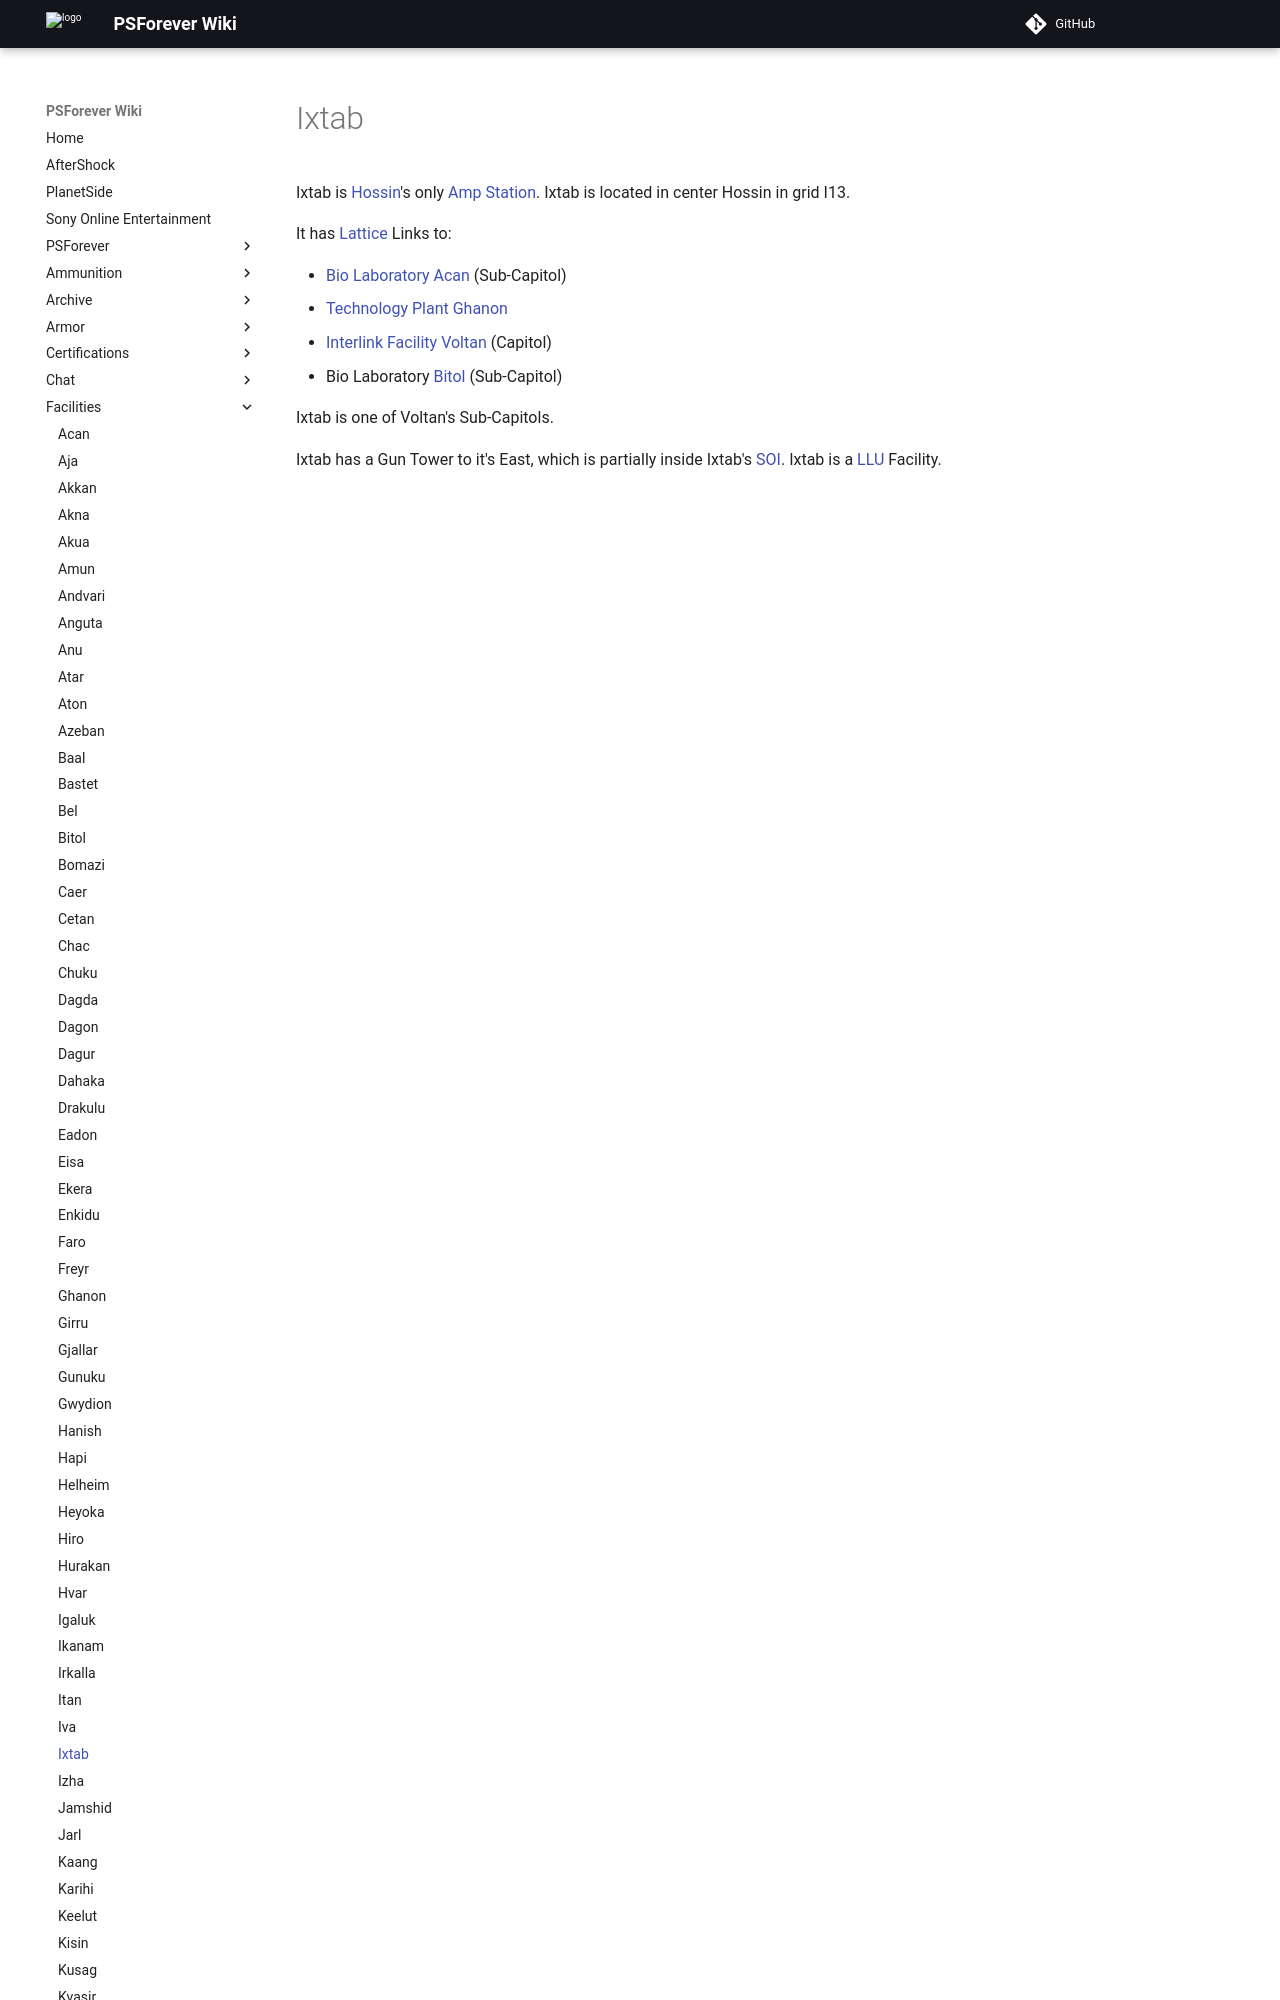

repository: psforever/wiki · page: facilities/Ixtab/index.html · generator: mkdocs

# Ixtab

Ixtab is [Hossin](../locations/Hossin.md)'s only
[Amp Station](../locations/Amp_Station.md). Ixtab is located in center Hossin in
grid I13.

It has [Lattice](../terminology/Lattice.md) Links to:
